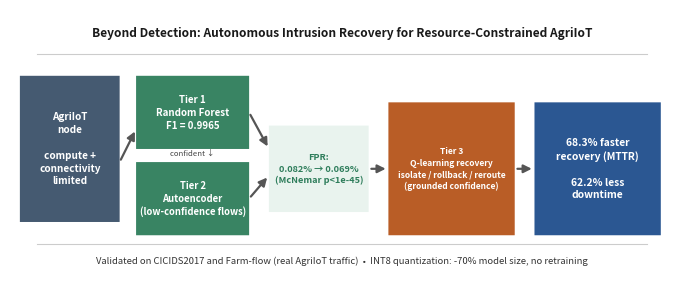

Generate this figure with matplotlib: (Note: this script raises an exception after producing the figure.)
"""Graphical abstract per the journal's spec: image 531 x 1328 pixels (h x w)
or proportionally more, readable at 5 x 13 cm. Summarizes the paper's actual
pipeline and real results -- no invented numbers.
"""
import matplotlib.pyplot as plt
import matplotlib.patches as mpatches
from matplotlib.patches import FancyBboxPatch, FancyArrowPatch

# 1328 x 531 px at 200 dpi -> figsize in inches = px / dpi
DPI = 200
W_PX, H_PX = 1328, 531
FIGSIZE = (W_PX / DPI, H_PX / DPI)

COLOR_NODE = "#3B5169"      # slate blue -- constrained device
COLOR_DETECT = "#2E7D5B"    # green -- detection tier
COLOR_RECOVER = "#B5541A"   # burnt orange -- recovery tier
COLOR_RESULT = "#1F4E8C"    # deep blue -- headline result
COLOR_TEXT = "#1A1A1A"
COLOR_BG = "#FFFFFF"


def box(ax, xy, w, h, text, facecolor, fontsize=7.2, textcolor="white", weight="bold"):
    x, y = xy
    patch = FancyBboxPatch(
        (x, y), w, h,
        boxstyle="round,pad=0.012,rounding_size=0.02",
        linewidth=0, facecolor=facecolor, alpha=0.95,
        mutation_aspect=1,
    )
    ax.add_patch(patch)
    ax.text(x + w / 2, y + h / 2, text, ha="center", va="center",
             fontsize=fontsize, color=textcolor, weight=weight,
             family="sans-serif", linespacing=1.35)
    return patch


def arrow(ax, start, end, color="#555555", lw=1.6):
    a = FancyArrowPatch(start, end, arrowstyle="-|>", mutation_scale=12,
                          color=color, linewidth=lw, shrinkA=2, shrinkB=2)
    ax.add_patch(a)


def main():
    fig, ax = plt.subplots(figsize=FIGSIZE, dpi=DPI)
    ax.set_xlim(0, 100)
    ax.set_ylim(0, 40)
    ax.axis("off")
    fig.patch.set_facecolor(COLOR_BG)

    # Title strip
    ax.text(50, 36.5, "Beyond Detection: Autonomous Intrusion Recovery for Resource-Constrained AgriIoT",
            ha="center", va="center", fontsize=8.6, weight="bold", color=COLOR_TEXT, family="sans-serif")
    ax.plot([4, 96], [33.3, 33.3], color="#CCCCCC", linewidth=0.8)

    # Stage 1: constrained AgriIoT node
    box(ax, (1.5, 8), 15, 22, "AgriIoT\nnode\n\ncompute +\nconnectivity\nlimited",
        COLOR_NODE, fontsize=7.2)

    # Stage 2: two-tier detection
    box(ax, (19, 19), 17, 11, "Tier 1\nRandom Forest\nF1 = 0.9965", COLOR_DETECT, fontsize=7.0)
    box(ax, (19, 6), 17, 11, "Tier 2\nAutoencoder\n(low-confidence flows)", COLOR_DETECT, fontsize=6.8)
    ax.text(27.5, 18.1, "confident ↓", ha="center", fontsize=5.6, color="#444444", style="italic")

    # merge arrows into detection result badge
    detect_badge_x = 39
    box(ax, (detect_badge_x, 9.5), 15, 13, "FPR:\n0.082% → 0.069%\n(McNemar p<1e-45)",
        "#E8F3EE", fontsize=6.6, textcolor=COLOR_DETECT, weight="bold")

    # Stage 3: recovery
    box(ax, (57, 6), 19, 20, "Tier 3\nQ-learning recovery\nisolate / rollback / reroute\n(grounded confidence)",
        COLOR_RECOVER, fontsize=6.1)

    # Stage 4: headline result
    box(ax, (79, 6), 19, 20, "68.3% faster\nrecovery (MTTR)\n\n62.2% less\ndowntime",
        COLOR_RESULT, fontsize=7.4)

    # Arrows connecting main flow
    arrow(ax, (16.5, 17), (19, 22))
    arrow(ax, (36, 24.5), (39, 19))
    arrow(ax, (36, 11.5), (39, 15))
    arrow(ax, (54, 16), (57, 16))
    arrow(ax, (76, 16), (79, 16))

    # Bottom validation strip
    ax.plot([4, 96], [4.6, 4.6], color="#CCCCCC", linewidth=0.8)
    ax.text(50, 2.2,
            "Validated on CICIDS2017 and Farm-flow (real AgriIoT traffic)  •  "
            "INT8 quantization: -70% model size, no retraining",
            ha="center", va="center", fontsize=6.8, color="#333333", family="sans-serif")

    plt.subplots_adjust(left=0, right=1, top=1, bottom=0)
    for path in ("arxiv_final/graphical_abstract.png", "cee_submission/graphical_abstract.png"):
        plt.savefig(path, dpi=DPI, facecolor=COLOR_BG)
    plt.close()
    print("Saved graphical_abstract.png (1328x531 px target) to both submission bundles")


if __name__ == "__main__":
    main()
